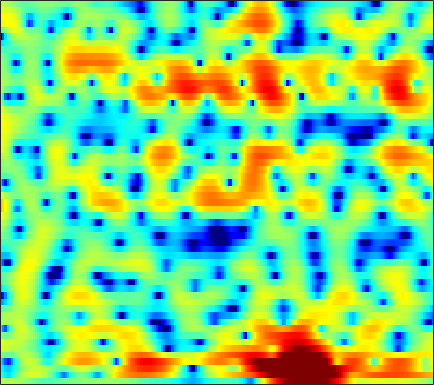

The data file committed next to this chart (first rows):
1.4508, 1.4993, 1.5286, 1.524, 1.4995, 1.4474, 1.3667, 1.2856, 1.1508, 0.98677, 0.77523, 0.59144, 0.31837, 0.0020514, -0.249, -0.58108, -0.91098, -1.1415, -1.4049, -1.5951, -1.704, -1.744, -1.7523, -1.6953
-2.323, -3.569, -5.058, -5.711, -5.346, -4.037, -2.475, -1.383, -0.1215, 0.8961, 1.679, 2.137, 2.592, 2.885, 3.004, 3.051, 2.983, 2.856, 2.591, 2.207, 1.698, 1.219, 0.4325, -0.5615
-4.071, -5.013, -6.008, -6.388, -6.133, -5.21, -3.963, -2.969, -1.718, -0.5991, 0.3584, 0.9482, 1.588, 2.046, 2.284, 2.468, 2.518, 2.48, 2.332, 2.084, 1.76, 1.47, 1.03, 0.5348
-5.316, -7.489, -10.92, -12.98, -11.51, -8.053, -5.062, -3.253, -1.288, 0.1807, 1.251, 1.831, 2.308, 2.477, 2.401, 2.068, 1.442, 0.7909, -0.3195, -1.651, -2.957, -3.672, -3.787, -2.888
0.319, -0.2217, -0.7759, -1.037, -1.016, -0.7195, -0.2058, 0.2564, 0.8617, 1.375, 1.72, 1.853, 1.841, 1.594, 1.265, 0.6342, -0.2039, -0.9802, -2.192, -3.579, -4.944, -5.747, -6.043, -5.185
3.065, 2.801, 2.486, 2.233, 2.089, 1.955, 1.849, 1.766, 1.637, 1.465, 1.225, 0.999, 0.6338, 0.1829, -0.2204, -0.8689, -1.632, -2.271, -3.138, -3.963, -4.627, -4.973, -5.197, -5.092
3.756, 3.441, 3.097, 2.851, 2.717, 2.602, 2.511, 2.43, 2.295, 2.102, 1.823, 1.558, 1.113, 0.5448, 0.01912, -0.8481, -1.89, -2.814, -4.287, -6.105, -8.399, -10.65, -14.78, -18.61
0.7071, -0.06868, -0.5248, -0.2905, 0.1807, 0.9369, 1.643, 2.071, 2.476, 2.678, 2.667, 2.517, 2.128, 1.565, 1.054, 0.2749, -0.5804, -1.297, -2.336, -3.451, -4.577, -5.318, -5.968, -6.024
-4.757, -8.714, -10.56, -5.846, -3.027, -0.4681, 1.192, 2.038, 2.754, 3.067, 3.045, 2.825, 2.271, 1.446, 0.6671, -0.5639, -1.932, -2.921, -3.979, -4.494, -4.36, -3.907, -3.085, -2.14
1.547, 1.258, 1.133, 1.27, 1.512, 1.935, 2.345, 2.579, 2.719, 2.622, 2.291, 1.876, 1.067, -0.1115, -1.304, -3.428, -6.365, -9.381, -15.76, -18.97, -11.54, -8.124, -5.154, -3.169
1.169, 1.19, 1.284, 1.425, 1.556, 1.744, 1.901, 1.97, 1.973, 1.842, 1.557, 1.237, 0.6618, -0.08781, -0.7455, -1.713, -2.699, -3.356, -3.991, -4.213, -3.98, -3.586, -2.874, -2.113
-1.516, -1.341, -0.959, -0.4253, 0.01504, 0.5743, 1.052, 1.334, 1.604, 1.742, 1.704, 1.549, 1.211, 0.7513, 0.3618, -0.2386, -0.8973, -1.373, -1.871, -2.179, -2.304, -2.266, -2.037, -1.595
-8.223, -7.689, -5.889, -3.75, -2.26, -0.5891, 0.7228, 1.486, 2.222, 2.66, 2.822, 2.778, 2.493, 1.963, 1.403, 0.4694, -0.6668, -1.644, -3.039, -4.358, -5.212, -5.3, -4.659, -3.464
-13.98, -13.1, -8.883, -5.047, -2.846, -0.5787, 1.127, 2.107, 3.044, 3.577, 3.784, 3.745, 3.412, 2.732, 1.984, 0.6886, -1.013, -2.699, -5.772, -10.31, -18.27, -20.8, -11.91, -7.224
-5.616, -4.601, -3.165, -1.681, -0.6038, 0.7204, 1.852, 2.531, 3.214, 3.634, 3.774, 3.689, 3.323, 2.682, 2.005, 0.8388, -0.58, -1.777, -3.462, -5.1, -6.378, -6.917, -7.044, -6.576
-2.978, -2.1, -0.9653, 0.07444, 0.8038, 1.716, 2.515, 3.009, 3.511, 3.841, 3.949, 3.859, 3.524, 2.944, 2.333, 1.243, -0.09854, -1.242, -3.009, -5.058, -7.29, -8.984, -11.14, -12.62
-1.852, -1.422, -0.8066, -0.09339, 0.5009, 1.334, 2.139, 2.711, 3.367, 3.834, 4.089, 4.134, 3.968, 3.504, 2.974, 2.016, 0.6817, -0.5773, -2.605, -5.131, -8.425, -11.49, -16.67, -22.79
-3.768, -4.115, -4.373, -3.969, -3.162, -1.663, -0.05768, 1.081, 2.402, 3.406, 4.093, 4.428, 4.599, 4.446, 4.139, 3.49, 2.488, 1.523, -0.002981, -1.894, -4.142, -5.953, -8.586, -11.6
-8.084, -10.38, -16.47, -28.03, -14.06, -7.426, -3.536, -1.452, 0.6034, 2.111, 3.203, 3.764, 4.228, 4.413, 4.356, 4.041, 3.51, 2.951, 1.991, 0.8689, -0.4181, -1.484, -2.911, -4.305
-6.759, -6.889, -6.951, -6.514, -5.715, -4.25, -2.626, -1.436, -0.04341, 1.109, 2.047, 2.585, 3.108, 3.438, 3.548, 3.505, 3.296, 3.014, 2.479, 1.818, 1.012, 0.3231, -0.6363, -1.649
-4.562, -4.128, -3.616, -3.086, -2.671, -2.053, -1.362, -0.8442, -0.129, 0.5805, 1.222, 1.669, 2.197, 2.597, 2.825, 3.013, 3.028, 2.945, 2.711, 2.291, 1.732, 1.217, 0.3644, -0.6374
-2.364, -2.141, -1.967, -1.894, -1.893, -1.901, -1.855, -1.772, -1.517, -1.056, -0.4507, 0.08069, 0.8227, 1.497, 1.936, 2.426, 2.738, 2.869, 2.899, 2.734, 2.411, 2.054, 1.399, 0.5649
-0.2929, -0.5066, -0.9872, -1.727, -2.439, -3.623, -5.02, -5.991, -6.733, -6.26, -4.723, -3.359, -1.68, -0.2232, 0.6704, 1.599, 2.299, 2.66, 2.941, 3.049, 2.947, 2.758, 2.383, 1.835
1.465, 0.9177, -0.05309, -1.348, -2.601, -4.797, -7.95, -11.46, -18.95, -15.34, -9.082, -6.138, -3.376, -1.402, -0.2554, 0.9088, 1.755, 2.214, 2.623, 2.834, 2.867, 2.789, 2.566, 2.218
2.979, 2.308, 1.261, 0.04591, -0.9734, -2.363, -3.735, -4.567, -5.151, -5.034, -4.187, -3.347, -2.117, -0.9694, -0.248, 0.5859, 1.183, 1.499, 1.793, 1.897, 1.91, 1.849, 1.655, 1.397
4.652, 3.866, 2.659, 1.282, 0.1968, -1.224, -2.453, -3.097, -3.424, -3.172, -2.498, -1.877, -1.019, -0.2389, 0.214, 0.6295, 0.8191, 0.8274, 0.7087, 0.4844, 0.2653, 0.1382, 0.02064, -0.05309
6.579, 5.635, 4.07, 2.141, 0.3616, -2.647, -6.445, -9.541, -9.669, -6.048, -3.188, -1.605, -0.09099, 0.7821, 1.179, 1.232, 0.8592, 0.2859, -0.9262, -2.349, -3.763, -4.207, -3.607, -2.507
6.5, 5.57, 4.157, 2.481, 1.019, -1.256, -3.747, -5.229, -5.308, -3.535, -1.567, -0.3402, 0.7843, 1.426, 1.553, 1.34, 0.5511, -0.4648, -2.59, -6.159, -12.33, -16.61, -9.642, -5.103
3.411, 2.572, 1.616, 0.8047, 0.3583, -0.1469, -0.4138, -0.4749, -0.3573, 0.0237, 0.4717, 0.8416, 1.124, 1.336, 1.263, 1.048, 0.5135, -0.01029, -0.8465, -1.739, -2.362, -2.557, -2.228, -1.651
-2.182, -3.791, -4.871, -4.258, -3.289, -1.981, -0.9358, -0.3187, 0.3104, 0.7533, 1.048, 1.15, 1.194, 1.097, 0.9715, 0.7022, 0.4497, 0.2745, 0.1145, 0.06587, 0.1276, 0.2631, 0.5275, 0.8269
-6.332, -10.63, -14.08, -8.82, -5.745, -3.065, -1.338, -0.4982, 0.2765, 0.6314, 0.7233, 0.5801, 0.2754, -0.337, -0.7919, -1.512, -1.993, -2.168, -1.995, -1.401, -0.593, 0.09997, 0.9045, 1.669
-1.497, -1.965, -2.237, -1.934, -1.5, -0.8048, -0.2374, 0.09705, 0.2797, 0.237, -0.1285, -0.5671, -1.554, -2.913, -4.362, -6.819, -10.32, -12.42, -10.73, -6.934, -3.748, -1.986, -0.08981, 1.278
-0.2609, -0.04947, 0.1019, 0.2367, 0.2741, 0.3362, 0.2659, 0.1998, -0.08306, -0.444, -1.045, -1.596, -2.688, -3.971, -5.318, -7.343, -9.61, -10.56, -9.425, -6.744, -3.887, -2.238, -0.2966, 1.112
-0.1071, 0.3828, 0.7145, 0.6873, 0.5216, 0.1282, -0.357, -0.757, -1.26, -1.766, -2.254, -2.689, -3.332, -4.054, -4.652, -5.254, -5.528, -5.398, -4.63, -3.346, -1.84, -0.6876, 0.6775, 1.843
1.599, 1.772, 1.601, 0.9216, 0.12, -1.363, -3.054, -4.242, -5.073, -5.126, -4.819, -4.746, -4.975, -5.83, -6.719, -8.166, -8.877, -8.213, -5.978, -3.554, -1.372, 0.0348, 1.578, 2.762
3.573, 3.317, 2.522, 1.177, -0.3247, -3.268, -7.938, -14.6, -21.79, -10.86, -7.362, -6.148, -5.854, -6.749, -8.134, -11.75, -16.25, -14.05, -8.278, -4.196, -1.528, 0.04383, 1.61, 2.733
4.143, 3.792, 3.06, 2.001, 1.012, -0.5501, -2.19, -3.284, -4.101, -4.178, -3.924, -3.722, -3.726, -3.982, -4.292, -4.677, -4.725, -4.418, -3.581, -2.466, -1.349, -0.5257, 0.3831, 1.124
4.184, 3.928, 3.472, 2.876, 2.346, 1.613, 0.8498, 0.347, -0.239, -0.7041, -1.051, -1.313, -1.602, -1.898, -2.17, -2.438, -2.675, -2.747, -2.774, -2.725, -2.492, -2.331, -1.966, -1.578
4.338, 4.169, 3.848, 3.455, 3.118, 2.639, 2.15, 1.787, 1.31, 0.8525, 0.4038, 0.06207, -0.407, -0.9149, -1.318, -1.926, -2.603, -3.172, -3.97, -4.772, -5.49, -5.863, -5.966, -5.581
4.543, 4.348, 4.017, 3.648, 3.364, 2.963, 2.574, 2.281, 1.89, 1.506, 1.093, 0.769, 0.2757, -0.3218, -0.8145, -1.659, -2.72, -3.729, -5.462, -7.716, -10.98, -13.93, -16.19, -12.88
4.452, 4.088, 3.596, 3.114, 2.797, 2.394, 2.063, 1.841, 1.587, 1.371, 1.154, 0.9893, 0.7061, 0.3101, -0.05679, -0.7426, -1.649, -2.511, -4.051, -6.028, -8.456, -10.4, -11.52, -9.995
3.576, 2.809, 1.881, 1.133, 0.6846, 0.3199, 0.08751, -0.0007609, -0.01138, 0.05954, 0.2594, 0.4306, 0.6699, 0.8691, 0.8686, 0.7733, 0.4777, 0.1049, -0.4701, -1.208, -1.933, -2.296, -2.631, -2.614
1.28, -0.5704, -3.042, -4.53, -4.744, -4.356, -4.095, -4.068, -4.119, -3.808, -2.833, -1.827, -0.4174, 0.775, 1.458, 2.088, 2.384, 2.421, 2.331, 2.1, 1.788, 1.586, 1.339, 1.159
-0.09927, -3.483, -10.39, -16.48, -11.34, -7.982, -7.346, -8.405, -12.94, -23.68, -10.66, -5.598, -1.85, 0.5546, 1.811, 2.821, 3.353, 3.519, 3.362, 3.041, 2.633, 2.214, 1.883, 1.709
2.192, 0.9734, -0.625, -1.794, -2.29, -2.705, -3.192, -3.695, -4.285, -4.245, -3.058, -1.751, 0.04691, 1.491, 2.219, 2.81, 2.933, 2.724, 2.03, 0.8459, -0.7728, -2.105, -3.517, -3.489
2.162, 1.808, 1.246, 0.6632, 0.28, -0.1283, -0.4379, -0.5985, -0.5622, -0.3583, 0.05325, 0.4668, 1.064, 1.464, 1.663, 1.692, 1.326, 0.7243, -0.4026, -2.211, -5.08, -8.181, -14.96, -13.42
1.038, 0.9393, 0.6399, 0.1837, -0.217, -0.7149, -1.051, -1.123, -1.044, -0.6915, -0.2123, 0.1586, 0.5568, 0.8148, 0.8733, 0.6789, 0.191, -0.3445, -1.328, -2.527, -3.685, -4.417, -4.929, -4.512
0.8696, 0.6311, -0.04512, -1.092, -2.084, -3.633, -4.92, -5.226, -4.587, -3.152, -1.682, -0.7983, 0.07428, 0.6238, 0.7385, 0.5532, 0.009143, -0.6009, -1.781, -3.189, -4.568, -5.231, -5.265, -4.141
1.164, 0.6924, -0.3692, -1.998, -3.753, -7.403, -14.5, -24.75, -11.32, -5.843, -2.789, -1.299, 0.01523, 0.742, 0.936, 0.7895, 0.1773, -0.62, -2.303, -4.867, -9.233, -15.57, -20.15, -8.644
0.04326, -0.3463, -1.017, -1.875, -2.691, -3.737, -4.524, -4.659, -4.085, -2.943, -1.747, -0.9124, -0.1213, 0.2964, 0.4202, 0.3206, -0.1239, -0.709, -1.705, -2.947, -4.185, -4.89, -4.815, -3.553
-1.968, -2.095, -2.133, -2.118, -2.076, -1.993, -1.854, -1.672, -1.333, -0.9268, -0.4969, -0.2294, 0.05822, 0.218, 0.2365, 0.1106, -0.1652, -0.4325, -0.8359, -1.252, -1.564, -1.643, -1.499, -1.038
-5.587, -5.12, -4.022, -2.831, -1.995, -1.138, -0.4791, -0.0921, 0.3039, 0.5766, 0.7557, 0.8021, 0.8217, 0.7892, 0.6957, 0.493, 0.2337, 0.0206, -0.3308, -0.6798, -0.9915, -1.119, -1.136, -0.9349
-21.41, -10.86, -5.366, -2.319, -0.8214, 0.5672, 1.444, 1.831, 2.084, 2.116, 1.968, 1.821, 1.552, 1.26, 1.056, 0.8038, 0.5102, 0.198, -0.3427, -1.03, -1.826, -2.457, -3.105, -3.24
-1.597, -0.9272, 0.4147, 1.74, 2.525, 3.272, 3.615, 3.616, 3.308, 2.669, 1.756, 0.9996, 0.02241, -0.6607, -0.8338, -0.7396, -0.6201, -0.6938, -1.137, -2.197, -4.09, -6.266, -10.92, -15.05
3.595, 3.804, 4.121, 4.402, 4.531, 4.496, 4.175, 3.719, 2.728, 1.192, -1.061, -3.503, -8.162, -12.55, -10.22, -6.112, -3.675, -2.646, -2.152, -2.484, -3.586, -4.936, -6.888, -7.931
4.12, 4.259, 4.361, 4.333, 4.215, 3.884, 3.339, 2.752, 1.696, 0.2614, -1.621, -3.364, -5.836, -7.311, -6.898, -5.173, -3.525, -2.612, -1.925, -1.679, -1.778, -2.051, -2.464, -2.868
3.023, 3.129, 3.142, 3.013, 2.819, 2.462, 1.97, 1.519, 0.8179, 0.03293, -0.7752, -1.351, -1.946, -2.218, -2.189, -1.933, -1.535, -1.244, -0.89, -0.6789, -0.6149, -0.6111, -0.7717, -1.039
1.732, 1.756, 1.656, 1.429, 1.179, 0.7583, 0.2565, -0.1344, -0.6398, -1.058, -1.344, -1.437, -1.437, -1.294, -1.112, -0.807, -0.4696, -0.2402, 0.04849, 0.2518, 0.3613, 0.3938, 0.3568, 0.2398
